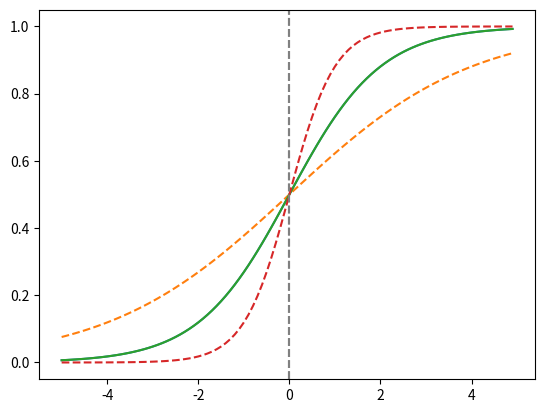

Write the Python code that produced this figure.
import matplotlib.pyplot as plt
import numpy as np


def sigmoid(x):
    return 1/(1+np.exp(-x))


x = np.arange(-5.0, 5.0, 0.1)
y = sigmoid(x)
plt.plot(x, y)
plt.axvline(0, linestyle='--', color='gray')
plt.show()


x = np.arange(-5.0, 5.0, 0.1)
y1 = sigmoid(0.5*x)
y2 = sigmoid(x)
y3 = sigmoid(2*x)
plt.plot(x, y1, linestyle='--')
plt.plot(x, y2)  # W의 값이 1일때
plt.plot(x, y3, linestyle='--')
plt.axvline(0, linestyle='--', color='gray')
plt.show()